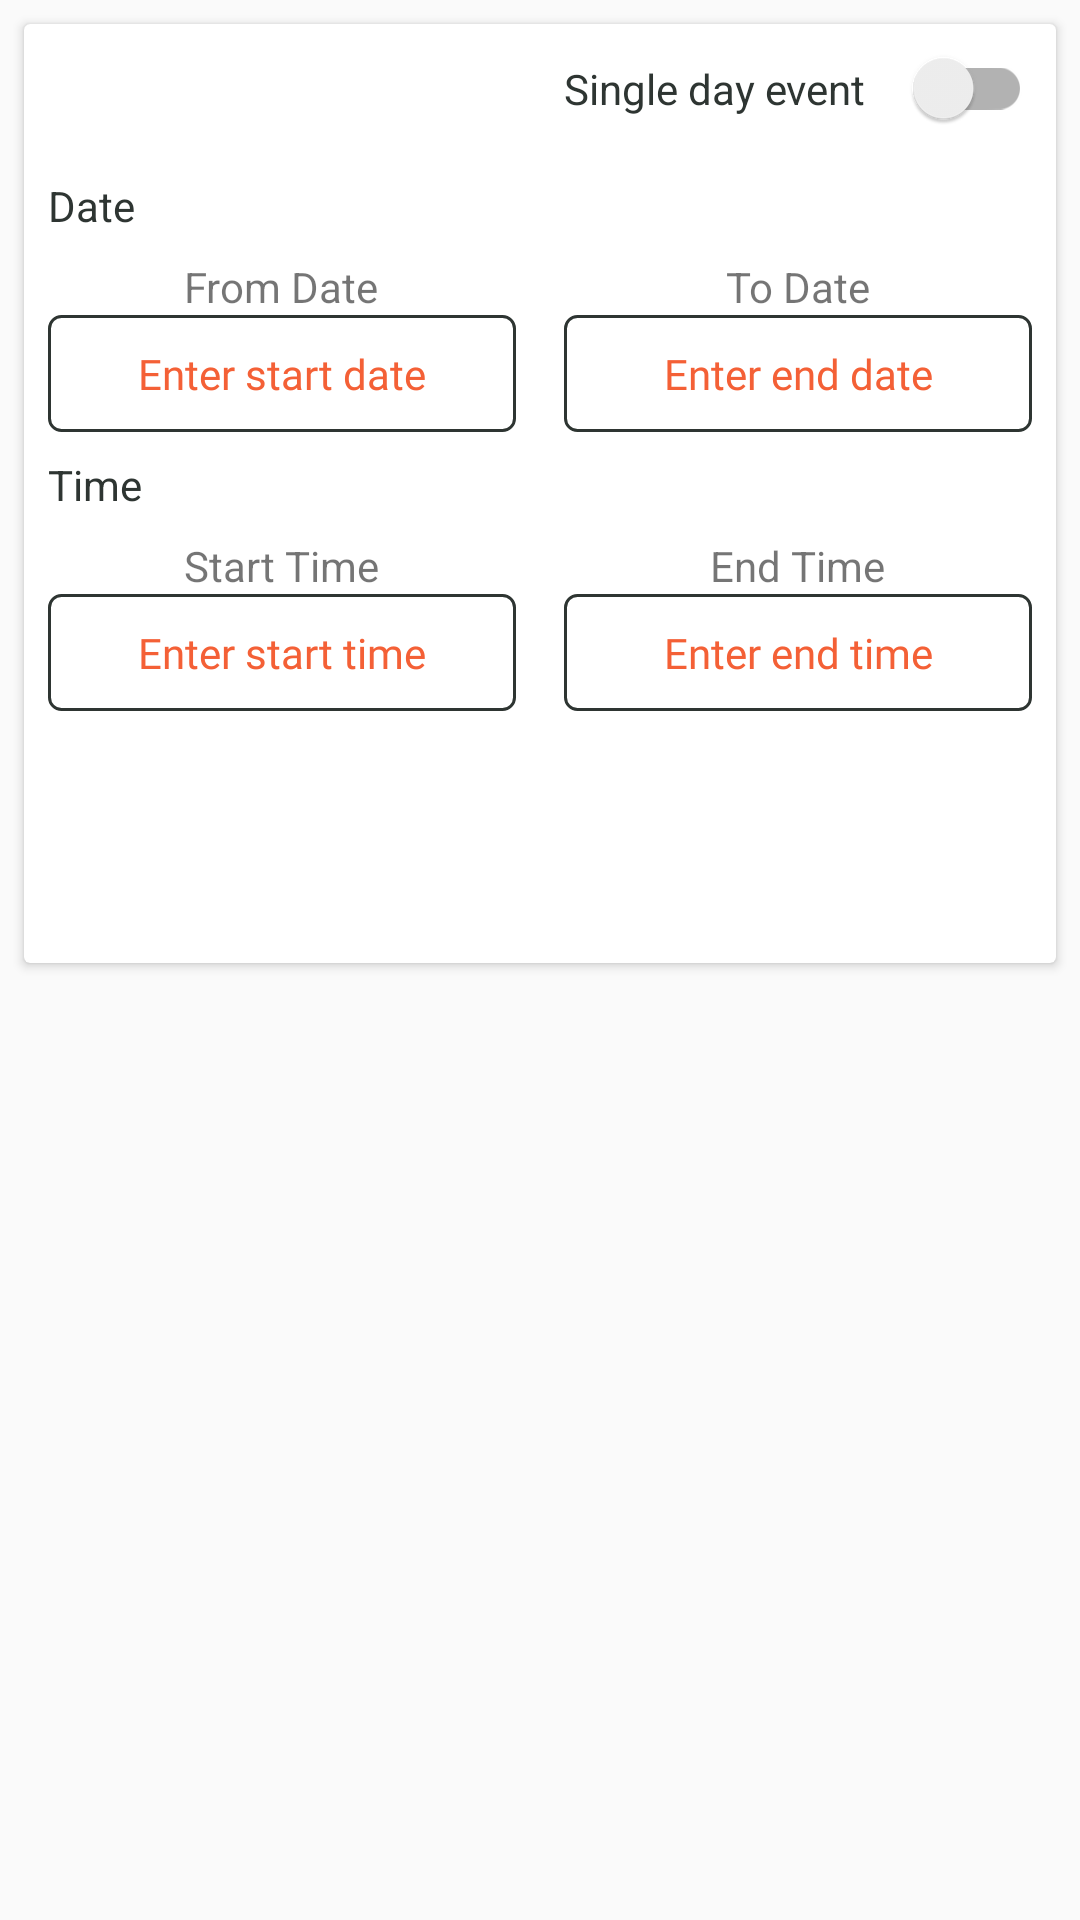

Here is an Android app screen rendered from its layout file. Give the layout XML and the strings, colors and styles it references.
<!-- AndroidManifest.xml: application theme AppTheme -->
<!-- res/layout/fragment_create_event_date_time.xml -->
<?xml version="1.0" encoding="utf-8"?>
<RelativeLayout xmlns:android="http://schemas.android.com/apk/res/android"
    xmlns:app="http://schemas.android.com/apk/res-auto"
    xmlns:tools="http://schemas.android.com/tools"
    android:layout_width="match_parent"
    android:layout_height="match_parent">

    <android.support.v7.widget.CardView
        android:layout_width="match_parent"
        android:layout_height="wrap_content"
        android:layout_margin="8dp">

        <RelativeLayout
            android:layout_width="match_parent"
            android:layout_height="wrap_content">

            <android.support.v7.widget.SwitchCompat
                android:id="@+id/switch_toggle"
                android:layout_width="wrap_content"
                android:layout_height="wrap_content"
                android:layout_alignParentRight="true"
                android:textColor="@color/textprimary"
                android:layout_margin="8dp"
                android:text="Single day event"
                app:switchPadding="16dp" />

            <TextView
                android:id="@+id/txt_date_heading"
                android:layout_width="wrap_content"
                android:layout_height="wrap_content"
                android:layout_below="@id/switch_toggle"
                android:layout_margin="8dp"
                android:textColor="@color/textprimary"
                android:text="Date" />

            <LinearLayout
                android:visibility="invisible"
                android:id="@+id/date_s_layout"
                android:layout_width="match_parent"
                android:layout_height="wrap_content"
                android:layout_below="@id/txt_date_heading"
                android:orientation="horizontal">

                <RelativeLayout
                    android:id="@+id/wraper_single_date"
                    android:layout_width="0dp"
                    android:layout_height="wrap_content"
                    android:layout_weight="1">

                    <TextView
                        android:id="@+id/txt_start_date_s"
                        android:layout_width="wrap_content"
                        android:textColor="@color/textprimary"
                        android:layout_height="wrap_content"
                        android:layout_marginLeft="31dp"/>

                    <TextView
                        android:background="@drawable/custom_date_picker_bg"
                        android:id="@+id/edt_single_date"
                        android:layout_width="match_parent"
                        android:layout_height="wrap_content"
                        android:layout_below="@id/txt_start_date_s"
                        android:hint="Enter date"
                        android:textColorHint="@color/primary"
                        android:textColor="@color/textprimary"
                        android:fontFamily="@font/helvetica_bold"
                        android:gravity="center"
                        android:layout_marginLeft="8dp"
                        android:layout_marginRight="8dp"
                        android:padding="10dp" />
                </RelativeLayout>

            </LinearLayout>

            <LinearLayout
                android:visibility="visible"
                android:id="@+id/date_layout"
                android:layout_width="match_parent"
                android:layout_height="wrap_content"
                android:layout_below="@id/txt_date_heading"
                android:orientation="horizontal">

                <RelativeLayout
                    android:id="@+id/wraper_start_date"
                    android:layout_width="0dp"
                    android:layout_height="wrap_content"
                    android:layout_weight="1">

                    <TextView
                        android:id="@+id/txt_start_date"
                        android:layout_width="wrap_content"
                        android:layout_height="wrap_content"
                        android:layout_centerHorizontal="true"
                        android:text="From Date" />

                    <TextView
                        android:id="@+id/edt_start_date"
                        android:layout_width="match_parent"
                        android:layout_height="wrap_content"
                        android:layout_below="@id/txt_start_date"
                        android:hint="Enter start date"
                        android:textColorHint="@color/primary"
                        android:fontFamily="@font/helvetica_bold"
                        android:gravity="center"
                        android:layout_marginLeft="8dp"
                        android:layout_marginRight="8dp"
                        android:background="@drawable/custom_date_picker_bg"
                        android:padding="10dp"/>
                </RelativeLayout>

                <RelativeLayout
                    android:id="@+id/wrapper_end_date"
                    android:layout_width="0dp"
                    android:layout_height="wrap_content"
                    android:layout_weight="1">

                    <TextView
                        android:id="@+id/txt_end_date"
                        android:layout_width="wrap_content"
                        android:layout_height="wrap_content"
                        android:layout_centerHorizontal="true"
                        android:text="To Date" />

                    <TextView
                        android:id="@+id/edt_end_date"
                        android:layout_width="match_parent"
                        android:layout_height="wrap_content"
                        android:layout_below="@id/txt_end_date"
                        android:hint="Enter end date"
                        android:layout_marginLeft="8dp"
                        android:layout_marginRight="8dp"
                        android:textColorHint="@color/primary"
                        android:background="@drawable/custom_date_picker_bg"
                        android:fontFamily="@font/helvetica_bold"
                        android:gravity="center"
                        android:padding="10dp" />
                </RelativeLayout>
            </LinearLayout>

            <TextView
                android:id="@+id/txt_time_heading"
                android:layout_width="wrap_content"
                android:textColor="@color/textprimary"
                android:layout_height="wrap_content"
                android:layout_below="@id/date_layout"
                android:layout_margin="8dp"
                android:text="Time" />

            <LinearLayout
                android:id="@+id/time_layout"
                android:layout_width="match_parent"
                android:layout_height="wrap_content"
                android:layout_below="@id/txt_time_heading"
                android:orientation="horizontal">

                <RelativeLayout
                    android:layout_width="0dp"
                    android:layout_height="wrap_content"
                    android:layout_weight="1">

                    <TextView
                        android:id="@+id/txt_start_time"
                        android:layout_width="wrap_content"
                        android:layout_height="wrap_content"
                        android:layout_centerHorizontal="true"
                        android:text="Start Time" />

                    <TextView
                        android:id="@+id/edt_start_time"
                        android:layout_width="match_parent"
                        android:background="@drawable/custom_date_picker_bg"
                        android:layout_height="wrap_content"
                        android:layout_below="@id/txt_start_time"
                        android:hint="Enter start time"
                        android:textColor="@color/textprimary"
                        android:layout_marginLeft="8dp"
                        android:layout_marginRight="8dp"
                        android:textColorHint="@color/primary"
                        android:fontFamily="@font/helvetica_bold"
                        android:gravity="center"
                        android:padding="10dp" />
                </RelativeLayout>

                <RelativeLayout
                    android:layout_width="0dp"
                    android:layout_height="wrap_content"
                    android:layout_weight="1">

                    <TextView
                        android:id="@+id/txt_end_time"
                        android:layout_width="wrap_content"
                        android:layout_height="wrap_content"
                        android:layout_centerHorizontal="true"
                        android:text="End Time" />

                    <TextView
                        android:id="@+id/edt_end_time"
                        android:layout_width="match_parent"
                        android:layout_height="wrap_content"
                        android:layout_below="@id/txt_end_time"
                        android:hint="Enter end time"
                        android:textColorHint="@color/primary"
                        android:layout_marginLeft="8dp"
                        android:layout_marginRight="8dp"
                        android:textColor="@color/textprimary"
                        android:background="@drawable/custom_date_picker_bg"
                        android:fontFamily="@font/helvetica_bold"
                        android:gravity="center"
                        android:padding="10dp" />
                </RelativeLayout>
            </LinearLayout>

            <Button
                android:id="@+id/btn_submit_datetime"
                android:layout_width="wrap_content"
                android:layout_height="wrap_content"
                android:text="Submit"
                android:background="@drawable/custom_next_button_background"
                android:textColor="@color/white"
                android:textAllCaps="false"
                android:layout_centerHorizontal="true"
                android:layout_below="@id/time_layout"
                android:layout_marginTop="20dp"
                android:layout_marginBottom="16dp" />
        </RelativeLayout>
    </android.support.v7.widget.CardView>
</RelativeLayout>
<!-- resources referenced by this layout -->
<resources>
  <color name="primary">#F46036</color>
  <color name="textprimary">#2E3532</color>
  <color name="white">#ffffff</color>
  <!-- drawable custom_date_picker_bg (drawable) -->
  <?xml version="1.0" encoding="utf-8"?>
  <shape xmlns:android="http://schemas.android.com/apk/res/android"
      android:shape="rectangle">
  <solid
      android:color="@color/white"/>
      <corners android:radius="4dp"/>
      <stroke
          android:color="@color/textprimary"
          android:width="1dp"/>
  </shape>
  <style name="AppTheme" parent="Theme.AppCompat.Light.DarkActionBar">
          
          <item name="colorPrimary">@color/colorPrimary</item>
          <item name="colorPrimaryDark">@color/colorPrimaryDark</item>
          <item name="colorAccent">@color/colorAccent</item>
          <item name="windowActionBar">false</item>
          <item name="windowNoTitle">true</item>
      </style>
  <color name="colorPrimary">#F46036</color>
  <color name="colorPrimaryDark">#FC4A2A</color>
  <color name="colorAccent">#F46036</color>
</resources>
